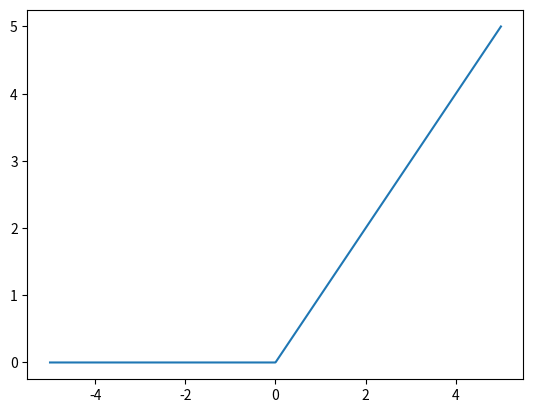

Generate this figure with matplotlib:
import numpy  as np

"""
add error handlingand input size handling
define abstract class
"""

class sigmoid:
    def __init__(self):
        self.output = None
        self.input = None
        self.inputGradient = None

    def forward(self, x):
        self.input = x
        self.output = 1 / (1 + np.exp(-x))

class ReLU:
    def __init__(self):
        self.output = None
        self.input = None
        self.inputGradient = None

    def forward(self, x):
        self.input = x
        self.output = np.maximum(0, x)

    def backward(self, incomingGradients):
        self.inputGradient = incomingGradients.copy()
        self.inputGradient[self.input <= 0] = 0

class Softmax:
    def __init__(self):
        self.output = None
        self.input = None
        self.inputGradient = None

    def forward(self, vector):
        """
        Only works for 2D array (ie batch input)
        :param vector:
        :return:
        """
        self.input = vector
        e = np.exp(vector - np.max(vector, axis=1, keepdims=True))
        self.output = e / np.sum(e, axis=1, keepdims=True)

    def backward(self, incomingGradients):
        self.inputGradient = np.empty_like(incomingGradients)
        for index, (singleOutput,singleIncomingGradient) in enumerate(zip(self.output, incomingGradients)):
            singleOutput= singleOutput.reshape(-1, 1)
            jacobianMatrix = np.diagflat(singleOutput) - np.dot(singleOutput,singleOutput.T)
            self.inputGradient[index] = np.dot(jacobianMatrix, singleIncomingGradient)


if __name__ =='__main__':
    import matplotlib.pyplot as plt
    range = np.linspace(-5, 5, 1000)
    myReLu = ReLU()
    myReLu.forward(range)
    plt.plot(range, myReLu.output)
    plt.show()

    sm = Softmax()
    sm.forward(np.array([[4.8,1.21,2.385]]))
    print(sm.output)
